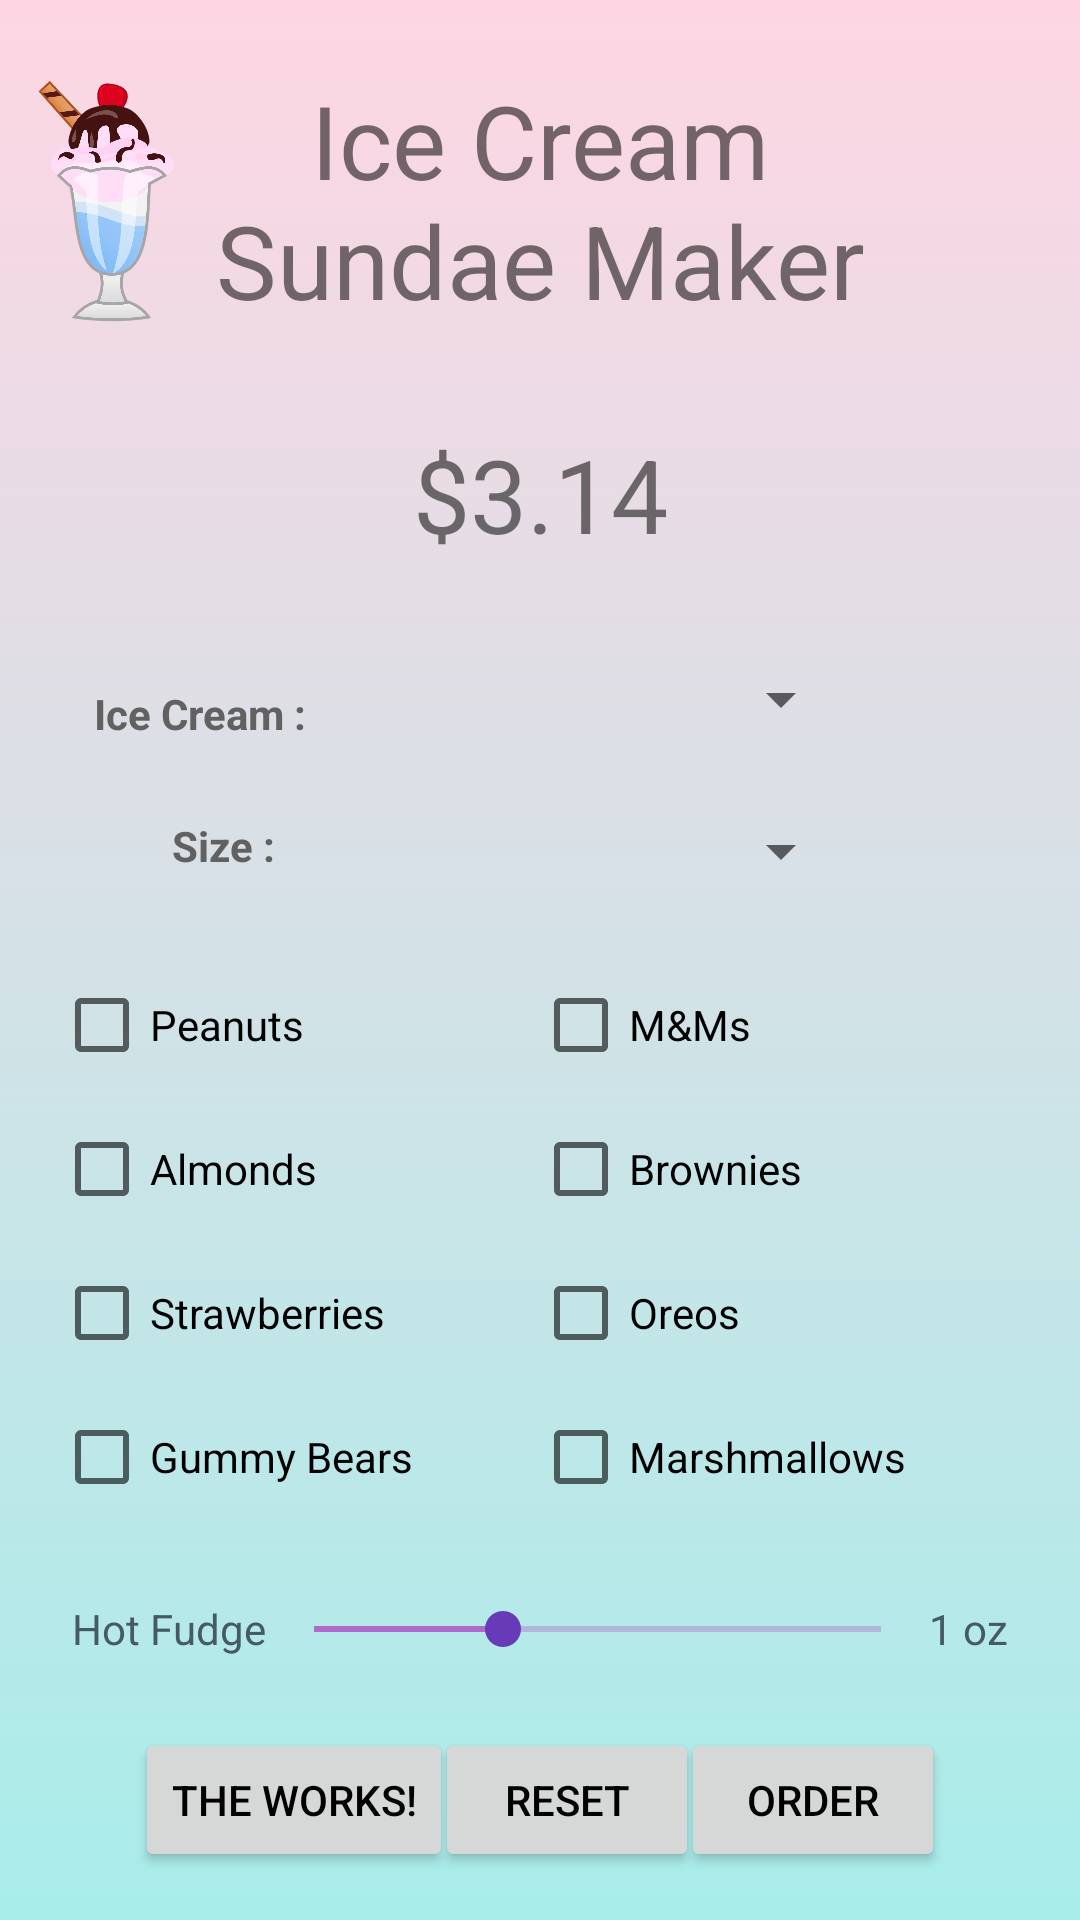

This screen was rendered from an Android layout file. Write that file and the resources it references.
<!-- AndroidManifest.xml: application theme Theme.IceCreamSundaeMaker -->
<!-- res/layout/activity_main.xml -->
<?xml version="1.0" encoding="utf-8"?>
<androidx.constraintlayout.widget.ConstraintLayout xmlns:android="http://schemas.android.com/apk/res/android"
    xmlns:app="http://schemas.android.com/apk/res-auto"
    xmlns:tools="http://schemas.android.com/tools"
    android:layout_width="match_parent"
    android:layout_height="match_parent"
    android:background="@drawable/color"
    android:contentDescription="@null"
    tools:context=".MainActivity">

    <Spinner
        android:id="@+id/size_spinner"
        android:layout_width="183dp"
        android:layout_height="25dp"
        android:layout_marginStart="32dp"
        android:layout_marginEnd="32dp"
        app:layout_constraintBottom_toTopOf="@+id/tableLayout"
        app:layout_constraintEnd_toEndOf="parent"
        app:layout_constraintHorizontal_bias="0.615"
        app:layout_constraintStart_toStartOf="parent"
        app:layout_constraintTop_toBottomOf="@+id/flavor_spinner"
        app:layout_constraintVertical_bias="0.544"
        tools:ignore="SpeakableTextPresentCheck,TouchTargetSizeCheck" />

    <TableLayout
        android:id="@+id/tableLayout"
        android:layout_width="wrap_content"
        android:layout_height="wrap_content"
        app:layout_constraintBottom_toBottomOf="parent"
        app:layout_constraintEnd_toEndOf="parent"
        app:layout_constraintStart_toStartOf="parent"
        app:layout_constraintTop_toBottomOf="@+id/price_textView">

        <TableRow
            android:layout_width="match_parent"
            android:layout_height="match_parent">

            <CheckBox
                android:id="@+id/peanuts_checkBox"
                android:layout_width="wrap_content"
                android:layout_height="wrap_content"
                android:onClick="handleCheckBox"
                android:paddingStart="0sp"
                android:paddingEnd="40sp"
                android:text="@string/peanuts" />

            <CheckBox
                android:id="@+id/mm_checkBox"
                android:layout_width="wrap_content"
                android:layout_height="wrap_content"
                android:onClick="handleCheckBox"
                android:paddingStart="0sp"
                android:paddingEnd="40sp"
                android:text="@string/m_ms"
                tools:ignore="TextContrastCheck" />
        </TableRow>

        <TableRow
            android:layout_width="match_parent"
            android:layout_height="match_parent">

            <CheckBox
                android:id="@+id/almonds_checkBox"
                android:layout_width="wrap_content"
                android:layout_height="wrap_content"
                android:onClick="handleCheckBox"
                android:paddingStart="0sp"
                android:paddingEnd="40sp"
                android:text="@string/almonds"
                tools:ignore="TextContrastCheck" />

            <CheckBox
                android:id="@+id/brownies_checkBox"
                android:layout_width="wrap_content"
                android:layout_height="wrap_content"
                android:onClick="handleCheckBox"
                android:paddingStart="0sp"
                android:paddingEnd="40sp"
                android:text="@string/brownies"
                tools:ignore="TextContrastCheck" />
        </TableRow>

        <TableRow
            android:layout_width="match_parent"
            android:layout_height="match_parent">

            <CheckBox
                android:id="@+id/strawberries_checkBox"
                android:layout_width="wrap_content"
                android:layout_height="wrap_content"
                android:onClick="handleCheckBox"
                android:paddingStart="0sp"
                android:paddingEnd="40sp"
                android:text="@string/strawberries" />

            <CheckBox
                android:id="@+id/oreos_checkBox"
                android:layout_width="wrap_content"
                android:layout_height="wrap_content"
                android:onClick="handleCheckBox"
                android:paddingStart="0sp"
                android:paddingEnd="40sp"
                android:text="@string/oreos"
                tools:ignore="TextContrastCheck" />
        </TableRow>

        <TableRow
            android:layout_width="match_parent"
            android:layout_height="match_parent">

            <CheckBox
                android:id="@+id/gummies_checkBox"
                android:layout_width="wrap_content"
                android:layout_height="wrap_content"
                android:onClick="handleCheckBox"
                android:paddingStart="0sp"
                android:paddingEnd="40sp"
                android:text="@string/gummy_bears" />

            <CheckBox
                android:id="@+id/marshmallows_checkBox"
                android:layout_width="wrap_content"
                android:layout_height="wrap_content"
                android:onClick="handleCheckBox"
                android:paddingStart="0sp"
                android:paddingEnd="40sp"
                android:text="@string/marshmallows" />
        </TableRow>
    </TableLayout>

    <Button
        android:id="@+id/works_button"
        android:layout_width="wrap_content"
        android:layout_height="wrap_content"
        android:layout_marginStart="45dp"
        android:layout_marginBottom="16dp"
        android:letterSpacing="0.001"
        android:text="@string/the_works"
        android:textColor="#000000"
        android:textSize="14sp"
        app:layout_constraintBottom_toBottomOf="parent"
        app:layout_constraintStart_toStartOf="parent" />

    <Button
        android:id="@+id/reset_button"
        android:layout_width="wrap_content"
        android:layout_height="wrap_content"
        android:layout_marginBottom="16dp"
        android:text="@string/reset"
        android:textColor="#000000"
        app:layout_constraintBottom_toBottomOf="parent"
        app:layout_constraintEnd_toStartOf="@+id/order_button"
        app:layout_constraintStart_toEndOf="@+id/works_button" />

    <Button
        android:id="@+id/order_button"
        android:layout_width="wrap_content"
        android:layout_height="wrap_content"
        android:layout_marginEnd="45dp"
        android:layout_marginBottom="16dp"
        android:text="@string/order"
        android:textColor="#000000"
        app:layout_constraintBottom_toBottomOf="parent"
        app:layout_constraintEnd_toEndOf="parent" />

    <TextView
        android:id="@+id/title_textView"
        android:layout_width="220dp"
        android:layout_height="86dp"
        android:layout_marginTop="24dp"
        android:text="@string/ice_cream_sundae_maker"
        android:textAlignment="center"
        android:textSize="34sp"
        app:layout_constraintEnd_toEndOf="parent"
        app:layout_constraintStart_toStartOf="parent"
        app:layout_constraintTop_toTopOf="parent" />

    <ImageView
        android:id="@+id/sunday_imageView"
        android:layout_width="94dp"
        android:layout_height="86dp"
        android:layout_marginTop="24dp"
        android:contentDescription="@string/ice_cream_sundae_maker"
        app:layout_constraintEnd_toStartOf="@+id/title_textView"
        app:layout_constraintStart_toStartOf="parent"
        app:layout_constraintTop_toTopOf="parent"
        app:srcCompat="@drawable/sundae" />

    <TextView
        android:id="@+id/price_textView"
        android:layout_width="wrap_content"
        android:layout_height="wrap_content"
        android:layout_marginTop="32dp"
        android:text="@string/_3_14"
        android:textSize="34sp"
        app:layout_constraintEnd_toEndOf="parent"
        app:layout_constraintStart_toStartOf="parent"
        app:layout_constraintTop_toBottomOf="@+id/title_textView" />

    <SeekBar
        android:id="@+id/fudge_seekBar"
        android:layout_width="0dp"
        android:layout_height="wrap_content"
        android:max="3"
        android:progress="1"
        android:progressBackgroundTint="#9C27B0"
        android:progressTint="#B169CC"
        android:thumbTint="#673AB7"
        app:layout_constraintBottom_toTopOf="@+id/reset_button"
        app:layout_constraintEnd_toStartOf="@+id/progress_textView"
        app:layout_constraintStart_toEndOf="@+id/fudge_textView"
        app:layout_constraintTop_toBottomOf="@+id/tableLayout" />

    <TextView
        android:id="@+id/progress_textView"
        android:layout_width="wrap_content"
        android:layout_height="wrap_content"
        android:layout_marginEnd="24dp"
        android:text="@string/_1_oz"
        android:textColor="#455A64"
        app:layout_constraintBottom_toTopOf="@+id/order_button"
        app:layout_constraintEnd_toEndOf="parent"
        app:layout_constraintTop_toBottomOf="@+id/tableLayout" />

    <TextView
        android:id="@+id/fudge_textView"
        android:layout_width="wrap_content"
        android:layout_height="wrap_content"
        android:layout_marginStart="24dp"
        android:text="@string/hot_fudge"
        android:textColor="#455A64"
        app:layout_constraintBottom_toTopOf="@+id/works_button"
        app:layout_constraintStart_toStartOf="parent"
        app:layout_constraintTop_toBottomOf="@+id/tableLayout" />

    <Spinner
        android:id="@+id/flavor_spinner"
        android:layout_width="183dp"
        android:layout_height="25dp"
        android:layout_marginStart="32dp"
        android:layout_marginEnd="32dp"
        android:layout_marginBottom="44dp"
        android:dropDownWidth="wrap_content"
        app:layout_constraintBottom_toTopOf="@+id/tableLayout"
        app:layout_constraintEnd_toEndOf="parent"
        app:layout_constraintHorizontal_bias="0.615"
        app:layout_constraintStart_toStartOf="parent"
        app:layout_constraintTop_toBottomOf="@+id/price_textView"
        app:layout_constraintVertical_bias="0.542"
        tools:ignore="SpeakableTextPresentCheck,TouchTargetSizeCheck" />

    <TextView
        android:id="@+id/icecream_textView"
        android:layout_width="wrap_content"
        android:layout_height="wrap_content"
        android:layout_marginStart="32dp"
        android:layout_marginTop="16dp"
        android:text="@string/ice_cream"
        android:textColor="#616161"
        android:textStyle="bold"
        app:layout_constraintBottom_toTopOf="@+id/size_textView"
        app:layout_constraintEnd_toStartOf="@+id/flavor_spinner"
        app:layout_constraintStart_toStartOf="parent"
        app:layout_constraintTop_toBottomOf="@+id/price_textView" />

    <TextView
        android:id="@+id/size_textView"
        android:layout_width="wrap_content"
        android:layout_height="wrap_content"
        android:text="@string/size"
        android:textColor="#616161"
        android:textStyle="bold"
        app:layout_constraintBottom_toTopOf="@+id/tableLayout"
        app:layout_constraintEnd_toStartOf="@+id/size_spinner"
        app:layout_constraintHorizontal_bias="0.857"
        app:layout_constraintStart_toStartOf="parent"
        app:layout_constraintTop_toBottomOf="@+id/flavor_spinner" />

</androidx.constraintlayout.widget.ConstraintLayout>
<!-- resources referenced by this layout -->
<resources>
  <!-- drawable color (drawable) -->
  <?xml version="1.0" encoding="utf-8"?>
  <selector xmlns:android="http://schemas.android.com/apk/res/android">
  
      <item>
          <shape>
              <gradient android:angle="90"
                  android:startColor="#a8edea"
                  android:endColor="#fed6e3"
                  android:type="linear"
                  ></gradient>
          </shape>
      </item>
  </selector>
  <!-- drawable sundae: png bitmap (drawable-v24, 136660 bytes) -->
  <string name="_1_oz">1 oz</string>
  <string name="_3_14">$3.14</string>
  <string name="almonds">Almonds</string>
  <string name="brownies">Brownies</string>
  <string name="gummy_bears">Gummy Bears</string>
  <string name="hot_fudge">Hot Fudge</string>
  <string name="ice_cream">Ice Cream :</string>
  <string name="ice_cream_sundae_maker">Ice Cream Sundae Maker</string>
  <string name="m_ms">M&amp;Ms</string>
  <string name="marshmallows">Marshmallows</string>
  <string name="order">Order</string>
  <string name="oreos">Oreos</string>
  <string name="peanuts">Peanuts</string>
  <string name="reset">Reset</string>
  <string name="size">Size :</string>
  <string name="strawberries">Strawberries</string>
  <string name="the_works">The Works!</string>
  <style name="Theme.IceCreamSundaeMaker" parent="Theme.MaterialComponents.DayNight.DarkActionBar">
          
          <item name="colorPrimary">@color/pink_200</item>
          <item name="colorPrimaryVariant">@color/pink_500</item>
          <item name="colorOnPrimary">@color/white</item>
          
          <item name="colorSecondary">@color/purple_200</item>
          <item name="colorSecondaryVariant">@color/green_200</item>
          <item name="colorOnSecondary">@color/black</item>
          
          <item name="android:statusBarColor" tools:targetApi="l">?attr/colorPrimaryVariant</item>
          
      </style>
  <color name="pink_200">#FFBBCC</color>
  <color name="pink_500">#CE7BB0</color>
  <color name="white">#FFFFFFFF</color>
  <color name="purple_200">#9C51E0</color>
  <color name="green_200">#E7FBBE</color>
  <color name="black">#FF000000</color>
</resources>
